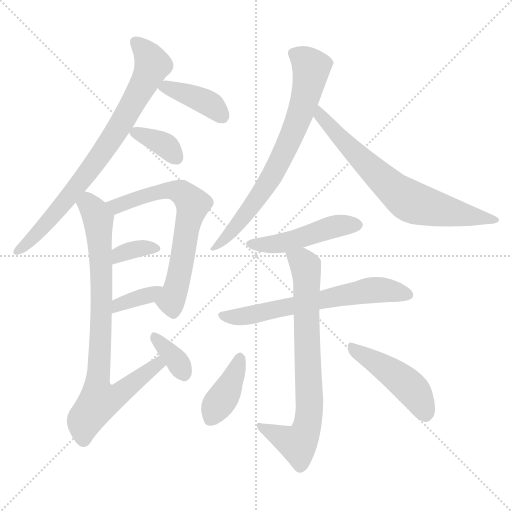
t = 0.00 s
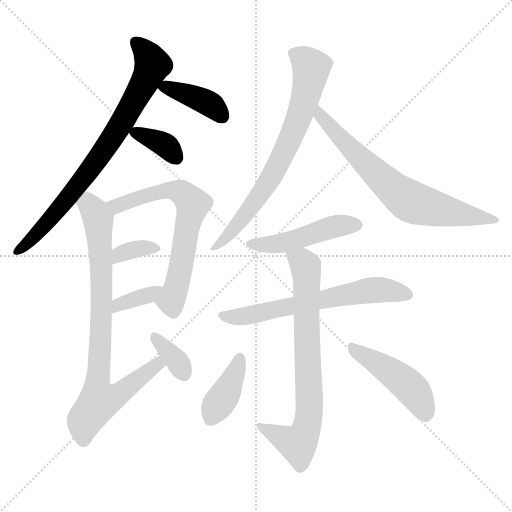
t = 2.08 s
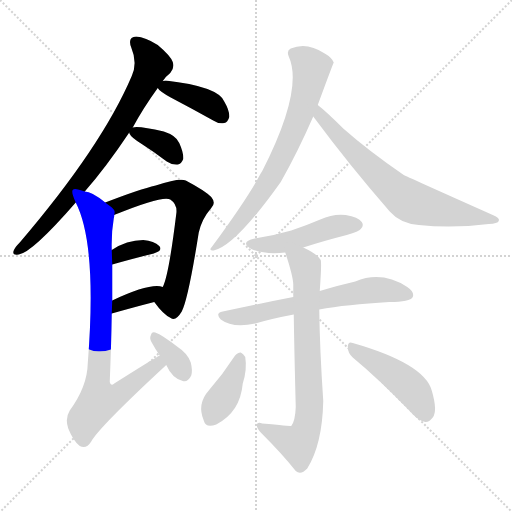
t = 4.16 s
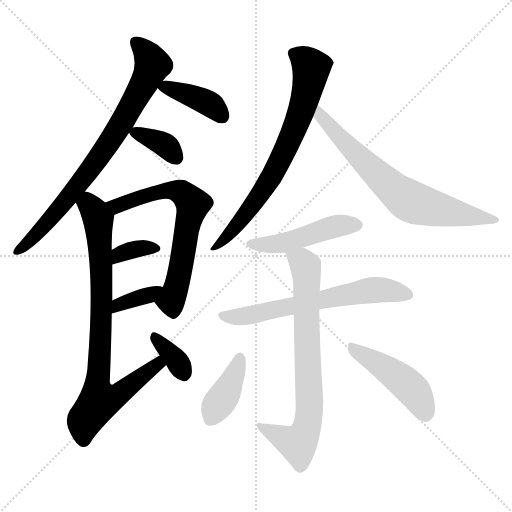
t = 6.23 s
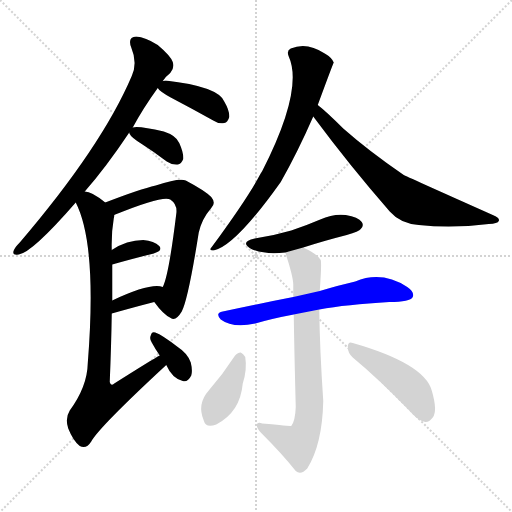
t = 8.31 s
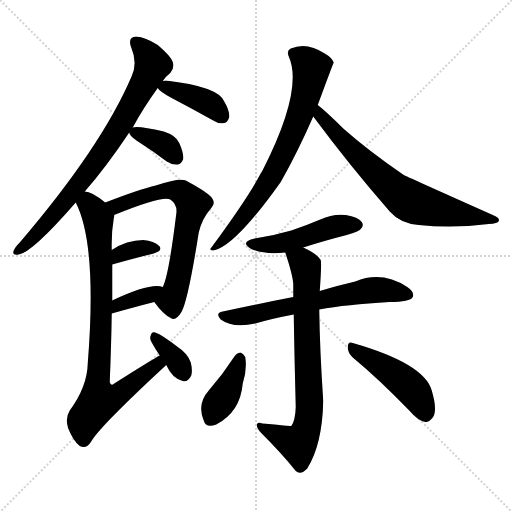
t = 10.39 s

The animated SVG that drew these frames (rendered in a browser with its animation timeline set to each time). Animation: 15 CSS @keyframes rules; one cycle of 10.39 s.

<svg version="1.1" viewBox="0 0 1024 1024" xmlns="http://www.w3.org/2000/svg">
  <g stroke="lightgray" stroke-dasharray="1,1" stroke-width="1" transform="scale(4, 4)">
    <line x1="0" y1="0" x2="256" y2="256"></line>
    <line x1="256" y1="0" x2="0" y2="256"></line>
    <line x1="128" y1="0" x2="128" y2="256"></line>
    <line x1="0" y1="128" x2="256" y2="128"></line>
  </g>
<g transform="scale(1, -1) translate(0, -900)">
   <style type="text/css">
    @keyframes keyframes0 {
      from {
       stroke: blue;
       stroke-dashoffset: 774;
       stroke-width: 128;
       }
       72% {
       animation-timing-function: step-end;
       stroke: blue;
       stroke-dashoffset: 0;
       stroke-width: 128;
       }
       to {
       stroke: black;
       stroke-width: 1024;
       }
       }
       #make-me-a-hanzi-animation-0 {
         animation: keyframes0 0.879883s both;
         animation-delay: 0.000000s;
         animation-timing-function: linear;
       }
    @keyframes keyframes1 {
      from {
       stroke: blue;
       stroke-dashoffset: 394;
       stroke-width: 128;
       }
       56% {
       animation-timing-function: step-end;
       stroke: blue;
       stroke-dashoffset: 0;
       stroke-width: 128;
       }
       to {
       stroke: black;
       stroke-width: 1024;
       }
       }
       #make-me-a-hanzi-animation-1 {
         animation: keyframes1 0.570638s both;
         animation-delay: 0.879883s;
         animation-timing-function: linear;
       }
    @keyframes keyframes2 {
      from {
       stroke: blue;
       stroke-dashoffset: 356;
       stroke-width: 128;
       }
       54% {
       animation-timing-function: step-end;
       stroke: blue;
       stroke-dashoffset: 0;
       stroke-width: 128;
       }
       to {
       stroke: black;
       stroke-width: 1024;
       }
       }
       #make-me-a-hanzi-animation-2 {
         animation: keyframes2 0.539714s both;
         animation-delay: 1.450521s;
         animation-timing-function: linear;
       }
    @keyframes keyframes3 {
      from {
       stroke: blue;
       stroke-dashoffset: 655;
       stroke-width: 128;
       }
       68% {
       animation-timing-function: step-end;
       stroke: blue;
       stroke-dashoffset: 0;
       stroke-width: 128;
       }
       to {
       stroke: black;
       stroke-width: 1024;
       }
       }
       #make-me-a-hanzi-animation-3 {
         animation: keyframes3 0.783040s both;
         animation-delay: 1.990234s;
         animation-timing-function: linear;
       }
    @keyframes keyframes4 {
      from {
       stroke: blue;
       stroke-dashoffset: 344;
       stroke-width: 128;
       }
       53% {
       animation-timing-function: step-end;
       stroke: blue;
       stroke-dashoffset: 0;
       stroke-width: 128;
       }
       to {
       stroke: black;
       stroke-width: 1024;
       }
       }
       #make-me-a-hanzi-animation-4 {
         animation: keyframes4 0.529948s both;
         animation-delay: 2.773275s;
         animation-timing-function: linear;
       }
    @keyframes keyframes5 {
      from {
       stroke: blue;
       stroke-dashoffset: 360;
       stroke-width: 128;
       }
       54% {
       animation-timing-function: step-end;
       stroke: blue;
       stroke-dashoffset: 0;
       stroke-width: 128;
       }
       to {
       stroke: black;
       stroke-width: 1024;
       }
       }
       #make-me-a-hanzi-animation-5 {
         animation: keyframes5 0.542969s both;
         animation-delay: 3.303223s;
         animation-timing-function: linear;
       }
    @keyframes keyframes6 {
      from {
       stroke: blue;
       stroke-dashoffset: 819;
       stroke-width: 128;
       }
       73% {
       animation-timing-function: step-end;
       stroke: blue;
       stroke-dashoffset: 0;
       stroke-width: 128;
       }
       to {
       stroke: black;
       stroke-width: 1024;
       }
       }
       #make-me-a-hanzi-animation-6 {
         animation: keyframes6 0.916504s both;
         animation-delay: 3.846191s;
         animation-timing-function: linear;
       }
    @keyframes keyframes7 {
      from {
       stroke: blue;
       stroke-dashoffset: 350;
       stroke-width: 128;
       }
       53% {
       animation-timing-function: step-end;
       stroke: blue;
       stroke-dashoffset: 0;
       stroke-width: 128;
       }
       to {
       stroke: black;
       stroke-width: 1024;
       }
       }
       #make-me-a-hanzi-animation-7 {
         animation: keyframes7 0.534831s both;
         animation-delay: 4.762695s;
         animation-timing-function: linear;
       }
    @keyframes keyframes8 {
      from {
       stroke: blue;
       stroke-dashoffset: 719;
       stroke-width: 128;
       }
       70% {
       animation-timing-function: step-end;
       stroke: blue;
       stroke-dashoffset: 0;
       stroke-width: 128;
       }
       to {
       stroke: black;
       stroke-width: 1024;
       }
       }
       #make-me-a-hanzi-animation-8 {
         animation: keyframes8 0.835124s both;
         animation-delay: 5.297526s;
         animation-timing-function: linear;
       }
    @keyframes keyframes9 {
      from {
       stroke: blue;
       stroke-dashoffset: 695;
       stroke-width: 128;
       }
       69% {
       animation-timing-function: step-end;
       stroke: blue;
       stroke-dashoffset: 0;
       stroke-width: 128;
       }
       to {
       stroke: black;
       stroke-width: 1024;
       }
       }
       #make-me-a-hanzi-animation-9 {
         animation: keyframes9 0.815592s both;
         animation-delay: 6.132650s;
         animation-timing-function: linear;
       }
    @keyframes keyframes10 {
      from {
       stroke: blue;
       stroke-dashoffset: 470;
       stroke-width: 128;
       }
       60% {
       animation-timing-function: step-end;
       stroke: blue;
       stroke-dashoffset: 0;
       stroke-width: 128;
       }
       to {
       stroke: black;
       stroke-width: 1024;
       }
       }
       #make-me-a-hanzi-animation-10 {
         animation: keyframes10 0.632487s both;
         animation-delay: 6.948242s;
         animation-timing-function: linear;
       }
    @keyframes keyframes11 {
      from {
       stroke: blue;
       stroke-dashoffset: 635;
       stroke-width: 128;
       }
       67% {
       animation-timing-function: step-end;
       stroke: blue;
       stroke-dashoffset: 0;
       stroke-width: 128;
       }
       to {
       stroke: black;
       stroke-width: 1024;
       }
       }
       #make-me-a-hanzi-animation-11 {
         animation: keyframes11 0.766764s both;
         animation-delay: 7.580729s;
         animation-timing-function: linear;
       }
    @keyframes keyframes12 {
      from {
       stroke: blue;
       stroke-dashoffset: 740;
       stroke-width: 128;
       }
       71% {
       animation-timing-function: step-end;
       stroke: blue;
       stroke-dashoffset: 0;
       stroke-width: 128;
       }
       to {
       stroke: black;
       stroke-width: 1024;
       }
       }
       #make-me-a-hanzi-animation-12 {
         animation: keyframes12 0.852214s both;
         animation-delay: 8.347493s;
         animation-timing-function: linear;
       }
    @keyframes keyframes13 {
      from {
       stroke: blue;
       stroke-dashoffset: 390;
       stroke-width: 128;
       }
       56% {
       animation-timing-function: step-end;
       stroke: blue;
       stroke-dashoffset: 0;
       stroke-width: 128;
       }
       to {
       stroke: black;
       stroke-width: 1024;
       }
       }
       #make-me-a-hanzi-animation-13 {
         animation: keyframes13 0.567383s both;
         animation-delay: 9.199707s;
         animation-timing-function: linear;
       }
    @keyframes keyframes14 {
      from {
       stroke: blue;
       stroke-dashoffset: 457;
       stroke-width: 128;
       }
       60% {
       animation-timing-function: step-end;
       stroke: blue;
       stroke-dashoffset: 0;
       stroke-width: 128;
       }
       to {
       stroke: black;
       stroke-width: 1024;
       }
       }
       #make-me-a-hanzi-animation-14 {
         animation: keyframes14 0.621908s both;
         animation-delay: 9.767090s;
         animation-timing-function: linear;
       }
</style>
<path d="M 169.5 517.0 Q 212.5 566.0 258.5 635.0 L 265.5 645.0 Q 286.5 684.0 315.5 724.0 L 325.5 738.0 Q 332.5 748.0 340.5 754.0 Q 349.5 764.0 345.5 776.0 Q 341.5 788.0 315.5 810.0 Q 290.5 826.0 272.5 827.0 Q 254.5 826.0 262.5 805.0 Q 275.5 774.0 263.5 748.0 Q 203.5 607.0 39.5 415.0 Q 29.5 405.0 27.5 399.0 Q 23.5 389.0 37.5 391.0 Q 64.5 395.0 151.5 495.0 L 169.5 517.0 Z" fill="lightgray"></path> 
<path d="M 315.5 724.0 Q 319.5 717.0 341.5 705.0 Q 381.5 684.0 426.5 659.0 Q 436.5 652.0 448.5 654.0 Q 455.5 655.0 458.5 666.0 Q 459.5 678.0 448.5 697.0 Q 436.5 727.0 331.5 739.0 Q 327.5 739.0 325.5 738.0 C 306.5 734.0 306.5 734.0 315.5 724.0 Z" fill="lightgray"></path> 
<path d="M 258.5 635.0 Q 258.5 634.0 259.5 632.0 Q 262.5 625.0 283.5 612.0 Q 308.5 596.0 333.5 577.0 Q 343.5 570.0 355.5 571.0 Q 362.5 572.0 366.5 582.0 Q 367.5 594.0 358.5 614.0 Q 352.5 629.0 327.5 637.0 Q 276.5 649.0 265.5 645.0 C 255.5 643.0 255.5 643.0 258.5 635.0 Z" fill="lightgray"></path> 
<path d="M 308.5 296.0 Q 326.5 271.0 341.5 264.0 Q 351.5 257.0 363.5 277.0 Q 376.5 302.0 397.5 435.0 Q 403.5 462.0 422.5 484.0 Q 432.5 494.0 422.5 506.0 Q 409.5 519.0 371.5 539.0 Q 359.5 545.0 311.5 529.0 Q 280.5 522.0 210.5 495.0 C 182.5 484.0 200.5 458.0 228.5 470.0 Q 228.5 471.0 230.5 471.0 Q 326.5 510.0 340.5 501.0 Q 355.5 491.0 352.5 472.0 Q 337.5 349.0 325.5 326.0 C 314.5 298.0 304.5 301.0 308.5 296.0 Z" fill="lightgray"></path> 
<path d="M 224.5 371.0 Q 270.5 384.0 307.5 393.0 Q 326.5 399.0 318.5 408.0 Q 308.5 418.0 286.5 420.0 Q 253.5 420.0 223.5 400.0 C 198.5 384.0 195.5 363.0 224.5 371.0 Z" fill="lightgray"></path> 
<path d="M 223.5 273.0 Q 269.5 286.0 308.5 296.0 C 337.5 303.0 354.5 318.0 325.5 326.0 Q 301.5 335.0 224.5 299.0 C 197.5 286.0 194.5 265.0 223.5 273.0 Z" fill="lightgray"></path> 
<path d="M 319.5 189.0 Q 307.5 183.0 228.5 133.0 Q 221.5 127.0 219.5 136.0 Q 222.5 209.0 223.5 273.0 L 224.5 299.0 Q 224.5 336.0 224.5 371.0 L 223.5 400.0 Q 222.5 434.0 227.5 463.0 Q 228.5 467.0 228.5 470.0 C 230.5 480.0 230.5 480.0 210.5 495.0 Q 183.5 517.0 169.5 517.0 C 141.5 527.0 139.5 523.0 151.5 495.0 Q 194.5 411.0 175.5 173.0 Q 174.5 127.0 139.5 79.0 Q 129.5 63.0 136.5 43.0 Q 146.5 18.0 159.5 8.0 Q 172.5 1.0 182.5 17.0 Q 197.5 45.0 332.5 170.0 C 354.5 190.0 345.5 204.0 319.5 189.0 Z" fill="lightgray"></path> 
<path d="M 332.5 170.0 Q 344.5 143.0 365.5 138.0 Q 375.5 135.0 382.5 149.0 Q 385.5 159.0 381.5 175.0 Q 375.5 193.0 355.5 206.0 Q 324.5 230.0 310.5 235.0 Q 303.5 238.0 301.5 229.0 Q 298.5 223.0 303.5 215.0 Q 310.5 202.0 319.5 189.0 L 332.5 170.0 Z" fill="lightgray"></path> 
<path d="M 635.5 690.0 Q 666.5 774.0 667.5 775.0 Q 663.5 785.0 649.5 793.0 Q 613.5 817.0 581.5 803.0 Q 572.5 799.0 577.5 787.0 Q 607.5 721.0 524.5 558.0 Q 520.5 552.0 517.5 546.0 Q 492.5 500.0 423.5 406.0 Q 416.5 399.0 427.5 399.0 Q 470.5 408.0 561.5 536.0 Q 595.5 596.0 626.5 667.0 L 635.5 690.0 Z" fill="lightgray"></path> 
<path d="M 626.5 667.0 Q 698.5 570.0 779.5 477.0 Q 800.5 453.0 837.5 450.0 Q 904.5 443.0 977.5 452.0 Q 995.5 453.0 997.5 458.0 Q 1000.5 464.0 985.5 470.0 Q 808.5 549.0 807.5 550.0 Q 737.5 598.0 686.5 643.0 Q 652.5 677.0 635.5 690.0 C 612.5 709.0 608.5 691.0 626.5 667.0 Z" fill="lightgray"></path> 
<path d="M 606.5 405.0 Q 646.5 418.0 693.5 430.0 Q 718.5 437.0 721.5 442.0 Q 728.5 449.0 723.5 456.0 Q 716.5 466.0 691.5 470.0 Q 666.5 473.0 640.5 461.0 Q 612.5 449.0 582.5 439.0 Q 548.5 429.0 509.5 423.0 Q 478.5 416.0 502.5 402.0 Q 530.5 390.0 570.5 395.0 L 606.5 405.0 Z" fill="lightgray"></path> 
<path d="M 638.5 281.0 Q 692.5 291.0 778.5 296.0 Q 820.5 296.0 825.5 306.0 Q 829.5 316.0 814.5 326.0 Q 763.5 359.0 710.5 337.0 Q 679.5 330.0 639.5 318.0 L 586.5 306.0 Q 519.5 293.0 445.5 277.0 Q 429.5 274.0 441.5 261.0 Q 465.5 243.0 510.5 253.0 Q 544.5 263.0 587.5 271.0 L 638.5 281.0 Z" fill="lightgray"></path> 
<path d="M 587.5 271.0 Q 588.5 201.0 591.5 86.0 Q 590.5 58.0 582.5 48.0 Q 579.5 48.0 524.5 53.0 Q 514.5 57.0 513.5 50.0 Q 513.5 43.0 522.5 34.0 Q 565.5 -9.0 591.5 -42.0 Q 601.5 -51.0 614.5 -37.0 Q 644.5 11.0 646.5 98.0 Q 639.5 201.0 638.5 281.0 L 639.5 318.0 Q 643.5 373.0 641.5 380.0 Q 634.5 392.0 606.5 405.0 C 579.5 419.0 561.5 424.0 570.5 395.0 Q 585.5 350.0 586.5 332.0 Q 586.5 320.0 586.5 306.0 L 587.5 271.0 Z" fill="lightgray"></path> 
<path d="M 469.5 188.0 Q 445.5 151.0 417.5 119.0 Q 393.5 92.0 407.5 59.0 Q 411.5 43.0 432.5 51.0 Q 480.5 76.0 485.5 133.0 Q 494.5 161.0 490.5 186.0 Q 486.5 193.0 481.5 195.0 Q 474.5 195.0 469.5 188.0 Z" fill="lightgray"></path> 
<path d="M 705.5 185.0 Q 757.5 142.0 819.5 78.0 Q 835.5 59.0 850.5 56.0 Q 857.5 55.0 865.5 65.0 Q 875.5 78.0 863.5 119.0 Q 848.5 173.0 705.5 214.0 Q 696.5 218.0 695.5 207.0 Q 695.5 194.0 705.5 185.0 Z" fill="lightgray"></path> 
      <clipPath id="make-me-a-hanzi-clip-0">
      <path d="M 169.5 517.0 Q 212.5 566.0 258.5 635.0 L 265.5 645.0 Q 286.5 684.0 315.5 724.0 L 325.5 738.0 Q 332.5 748.0 340.5 754.0 Q 349.5 764.0 345.5 776.0 Q 341.5 788.0 315.5 810.0 Q 290.5 826.0 272.5 827.0 Q 254.5 826.0 262.5 805.0 Q 275.5 774.0 263.5 748.0 Q 203.5 607.0 39.5 415.0 Q 29.5 405.0 27.5 399.0 Q 23.5 389.0 37.5 391.0 Q 64.5 395.0 151.5 495.0 L 169.5 517.0 Z" fill="lightgray"></path>
      </clipPath>
      <path clip-path="url(#make-me-a-hanzi-clip-0)" d="M 271.5 814.0 L 294.5 792.0 L 305.5 770.0 L 272.5 704.0 L 184.5 566.0 L 101.5 461.0 L 35.5 399.0 " fill="none" id="make-me-a-hanzi-animation-0" stroke-dasharray="646 1292" stroke-linecap="round"></path>

      <clipPath id="make-me-a-hanzi-clip-1">
      <path d="M 315.5 724.0 Q 319.5 717.0 341.5 705.0 Q 381.5 684.0 426.5 659.0 Q 436.5 652.0 448.5 654.0 Q 455.5 655.0 458.5 666.0 Q 459.5 678.0 448.5 697.0 Q 436.5 727.0 331.5 739.0 Q 327.5 739.0 325.5 738.0 C 306.5 734.0 306.5 734.0 315.5 724.0 Z" fill="lightgray"></path>
      </clipPath>
      <path clip-path="url(#make-me-a-hanzi-clip-1)" d="M 321.5 725.0 L 343.5 723.0 L 398.5 703.0 L 425.5 688.0 L 443.5 669.0 " fill="none" id="make-me-a-hanzi-animation-1" stroke-dasharray="266 532" stroke-linecap="round"></path>

      <clipPath id="make-me-a-hanzi-clip-2">
      <path d="M 258.5 635.0 Q 258.5 634.0 259.5 632.0 Q 262.5 625.0 283.5 612.0 Q 308.5 596.0 333.5 577.0 Q 343.5 570.0 355.5 571.0 Q 362.5 572.0 366.5 582.0 Q 367.5 594.0 358.5 614.0 Q 352.5 629.0 327.5 637.0 Q 276.5 649.0 265.5 645.0 C 255.5 643.0 255.5 643.0 258.5 635.0 Z" fill="lightgray"></path>
      </clipPath>
      <path clip-path="url(#make-me-a-hanzi-clip-2)" d="M 267.5 636.0 L 325.5 613.0 L 351.5 586.0 " fill="none" id="make-me-a-hanzi-animation-2" stroke-dasharray="228 456" stroke-linecap="round"></path>

      <clipPath id="make-me-a-hanzi-clip-3">
      <path d="M 308.5 296.0 Q 326.5 271.0 341.5 264.0 Q 351.5 257.0 363.5 277.0 Q 376.5 302.0 397.5 435.0 Q 403.5 462.0 422.5 484.0 Q 432.5 494.0 422.5 506.0 Q 409.5 519.0 371.5 539.0 Q 359.5 545.0 311.5 529.0 Q 280.5 522.0 210.5 495.0 C 182.5 484.0 200.5 458.0 228.5 470.0 Q 228.5 471.0 230.5 471.0 Q 326.5 510.0 340.5 501.0 Q 355.5 491.0 352.5 472.0 Q 337.5 349.0 325.5 326.0 C 314.5 298.0 304.5 301.0 308.5 296.0 Z" fill="lightgray"></path>
      </clipPath>
      <path clip-path="url(#make-me-a-hanzi-clip-3)" d="M 221.5 494.0 L 237.5 487.0 L 326.5 520.0 L 345.5 520.0 L 362.5 515.0 L 385.5 492.0 L 355.5 334.0 L 343.5 302.0 L 322.5 295.0 " fill="none" id="make-me-a-hanzi-animation-3" stroke-dasharray="527 1054" stroke-linecap="round"></path>

      <clipPath id="make-me-a-hanzi-clip-4">
      <path d="M 224.5 371.0 Q 270.5 384.0 307.5 393.0 Q 326.5 399.0 318.5 408.0 Q 308.5 418.0 286.5 420.0 Q 253.5 420.0 223.5 400.0 C 198.5 384.0 195.5 363.0 224.5 371.0 Z" fill="lightgray"></path>
      </clipPath>
      <path clip-path="url(#make-me-a-hanzi-clip-4)" d="M 230.5 378.0 L 248.5 396.0 L 280.5 404.0 L 310.5 403.0 " fill="none" id="make-me-a-hanzi-animation-4" stroke-dasharray="216 432" stroke-linecap="round"></path>

      <clipPath id="make-me-a-hanzi-clip-5">
      <path d="M 223.5 273.0 Q 269.5 286.0 308.5 296.0 C 337.5 303.0 354.5 318.0 325.5 326.0 Q 301.5 335.0 224.5 299.0 C 197.5 286.0 194.5 265.0 223.5 273.0 Z" fill="lightgray"></path>
      </clipPath>
      <path clip-path="url(#make-me-a-hanzi-clip-5)" d="M 229.5 279.0 L 237.5 292.0 L 297.5 309.0 L 320.5 322.0 " fill="none" id="make-me-a-hanzi-animation-5" stroke-dasharray="232 464" stroke-linecap="round"></path>

      <clipPath id="make-me-a-hanzi-clip-6">
      <path d="M 319.5 189.0 Q 307.5 183.0 228.5 133.0 Q 221.5 127.0 219.5 136.0 Q 222.5 209.0 223.5 273.0 L 224.5 299.0 Q 224.5 336.0 224.5 371.0 L 223.5 400.0 Q 222.5 434.0 227.5 463.0 Q 228.5 467.0 228.5 470.0 C 230.5 480.0 230.5 480.0 210.5 495.0 Q 183.5 517.0 169.5 517.0 C 141.5 527.0 139.5 523.0 151.5 495.0 Q 194.5 411.0 175.5 173.0 Q 174.5 127.0 139.5 79.0 Q 129.5 63.0 136.5 43.0 Q 146.5 18.0 159.5 8.0 Q 172.5 1.0 182.5 17.0 Q 197.5 45.0 332.5 170.0 C 354.5 190.0 345.5 204.0 319.5 189.0 Z" fill="lightgray"></path>
      </clipPath>
      <path clip-path="url(#make-me-a-hanzi-clip-6)" d="M 162.5 495.0 L 178.5 491.0 L 196.5 459.0 L 203.5 350.0 L 194.5 133.0 L 199.5 100.0 L 243.5 115.0 L 314.5 168.0 L 320.5 182.0 " fill="none" id="make-me-a-hanzi-animation-6" stroke-dasharray="691 1382" stroke-linecap="round"></path>

      <clipPath id="make-me-a-hanzi-clip-7">
      <path d="M 332.5 170.0 Q 344.5 143.0 365.5 138.0 Q 375.5 135.0 382.5 149.0 Q 385.5 159.0 381.5 175.0 Q 375.5 193.0 355.5 206.0 Q 324.5 230.0 310.5 235.0 Q 303.5 238.0 301.5 229.0 Q 298.5 223.0 303.5 215.0 Q 310.5 202.0 319.5 189.0 L 332.5 170.0 Z" fill="lightgray"></path>
      </clipPath>
      <path clip-path="url(#make-me-a-hanzi-clip-7)" d="M 310.5 225.0 L 348.5 185.0 L 368.5 152.0 " fill="none" id="make-me-a-hanzi-animation-7" stroke-dasharray="222 444" stroke-linecap="round"></path>

      <clipPath id="make-me-a-hanzi-clip-8">
      <path d="M 635.5 690.0 Q 666.5 774.0 667.5 775.0 Q 663.5 785.0 649.5 793.0 Q 613.5 817.0 581.5 803.0 Q 572.5 799.0 577.5 787.0 Q 607.5 721.0 524.5 558.0 Q 520.5 552.0 517.5 546.0 Q 492.5 500.0 423.5 406.0 Q 416.5 399.0 427.5 399.0 Q 470.5 408.0 561.5 536.0 Q 595.5 596.0 626.5 667.0 L 635.5 690.0 Z" fill="lightgray"></path>
      </clipPath>
      <path clip-path="url(#make-me-a-hanzi-clip-8)" d="M 585.5 793.0 L 617.5 773.0 L 622.5 758.0 L 613.5 713.0 L 583.5 629.0 L 525.5 517.0 L 467.5 442.0 L 429.5 405.0 " fill="none" id="make-me-a-hanzi-animation-8" stroke-dasharray="591 1182" stroke-linecap="round"></path>

      <clipPath id="make-me-a-hanzi-clip-9">
      <path d="M 626.5 667.0 Q 698.5 570.0 779.5 477.0 Q 800.5 453.0 837.5 450.0 Q 904.5 443.0 977.5 452.0 Q 995.5 453.0 997.5 458.0 Q 1000.5 464.0 985.5 470.0 Q 808.5 549.0 807.5 550.0 Q 737.5 598.0 686.5 643.0 Q 652.5 677.0 635.5 690.0 C 612.5 709.0 608.5 691.0 626.5 667.0 Z" fill="lightgray"></path>
      </clipPath>
      <path clip-path="url(#make-me-a-hanzi-clip-9)" d="M 636.5 683.0 L 640.5 668.0 L 691.5 612.0 L 813.5 502.0 L 862.5 484.0 L 991.5 460.0 " fill="none" id="make-me-a-hanzi-animation-9" stroke-dasharray="567 1134" stroke-linecap="round"></path>

      <clipPath id="make-me-a-hanzi-clip-10">
      <path d="M 606.5 405.0 Q 646.5 418.0 693.5 430.0 Q 718.5 437.0 721.5 442.0 Q 728.5 449.0 723.5 456.0 Q 716.5 466.0 691.5 470.0 Q 666.5 473.0 640.5 461.0 Q 612.5 449.0 582.5 439.0 Q 548.5 429.0 509.5 423.0 Q 478.5 416.0 502.5 402.0 Q 530.5 390.0 570.5 395.0 L 606.5 405.0 Z" fill="lightgray"></path>
      </clipPath>
      <path clip-path="url(#make-me-a-hanzi-clip-10)" d="M 503.5 413.0 L 561.5 413.0 L 674.5 448.0 L 712.5 450.0 " fill="none" id="make-me-a-hanzi-animation-10" stroke-dasharray="342 684" stroke-linecap="round"></path>

      <clipPath id="make-me-a-hanzi-clip-11">
      <path d="M 638.5 281.0 Q 692.5 291.0 778.5 296.0 Q 820.5 296.0 825.5 306.0 Q 829.5 316.0 814.5 326.0 Q 763.5 359.0 710.5 337.0 Q 679.5 330.0 639.5 318.0 L 586.5 306.0 Q 519.5 293.0 445.5 277.0 Q 429.5 274.0 441.5 261.0 Q 465.5 243.0 510.5 253.0 Q 544.5 263.0 587.5 271.0 L 638.5 281.0 Z" fill="lightgray"></path>
      </clipPath>
      <path clip-path="url(#make-me-a-hanzi-clip-11)" d="M 444.5 269.0 L 499.5 269.0 L 737.5 319.0 L 771.5 320.0 L 817.5 310.0 " fill="none" id="make-me-a-hanzi-animation-11" stroke-dasharray="507 1014" stroke-linecap="round"></path>

      <clipPath id="make-me-a-hanzi-clip-12">
      <path d="M 587.5 271.0 Q 588.5 201.0 591.5 86.0 Q 590.5 58.0 582.5 48.0 Q 579.5 48.0 524.5 53.0 Q 514.5 57.0 513.5 50.0 Q 513.5 43.0 522.5 34.0 Q 565.5 -9.0 591.5 -42.0 Q 601.5 -51.0 614.5 -37.0 Q 644.5 11.0 646.5 98.0 Q 639.5 201.0 638.5 281.0 L 639.5 318.0 Q 643.5 373.0 641.5 380.0 Q 634.5 392.0 606.5 405.0 C 579.5 419.0 561.5 424.0 570.5 395.0 Q 585.5 350.0 586.5 332.0 Q 586.5 320.0 586.5 306.0 L 587.5 271.0 Z" fill="lightgray"></path>
      </clipPath>
      <path clip-path="url(#make-me-a-hanzi-clip-12)" d="M 578.5 388.0 L 604.5 376.0 L 611.5 364.0 L 618.5 72.0 L 607.5 28.0 L 595.5 12.0 L 519.5 48.0 " fill="none" id="make-me-a-hanzi-animation-12" stroke-dasharray="612 1224" stroke-linecap="round"></path>

      <clipPath id="make-me-a-hanzi-clip-13">
      <path d="M 469.5 188.0 Q 445.5 151.0 417.5 119.0 Q 393.5 92.0 407.5 59.0 Q 411.5 43.0 432.5 51.0 Q 480.5 76.0 485.5 133.0 Q 494.5 161.0 490.5 186.0 Q 486.5 193.0 481.5 195.0 Q 474.5 195.0 469.5 188.0 Z" fill="lightgray"></path>
      </clipPath>
      <path clip-path="url(#make-me-a-hanzi-clip-13)" d="M 479.5 184.0 L 459.5 129.0 L 422.5 63.0 " fill="none" id="make-me-a-hanzi-animation-13" stroke-dasharray="262 524" stroke-linecap="round"></path>

      <clipPath id="make-me-a-hanzi-clip-14">
      <path d="M 705.5 185.0 Q 757.5 142.0 819.5 78.0 Q 835.5 59.0 850.5 56.0 Q 857.5 55.0 865.5 65.0 Q 875.5 78.0 863.5 119.0 Q 848.5 173.0 705.5 214.0 Q 696.5 218.0 695.5 207.0 Q 695.5 194.0 705.5 185.0 Z" fill="lightgray"></path>
      </clipPath>
      <path clip-path="url(#make-me-a-hanzi-clip-14)" d="M 705.5 203.0 L 805.5 139.0 L 829.5 116.0 L 850.5 72.0 " fill="none" id="make-me-a-hanzi-animation-14" stroke-dasharray="329 658" stroke-linecap="round"></path>

</g>
</svg>
